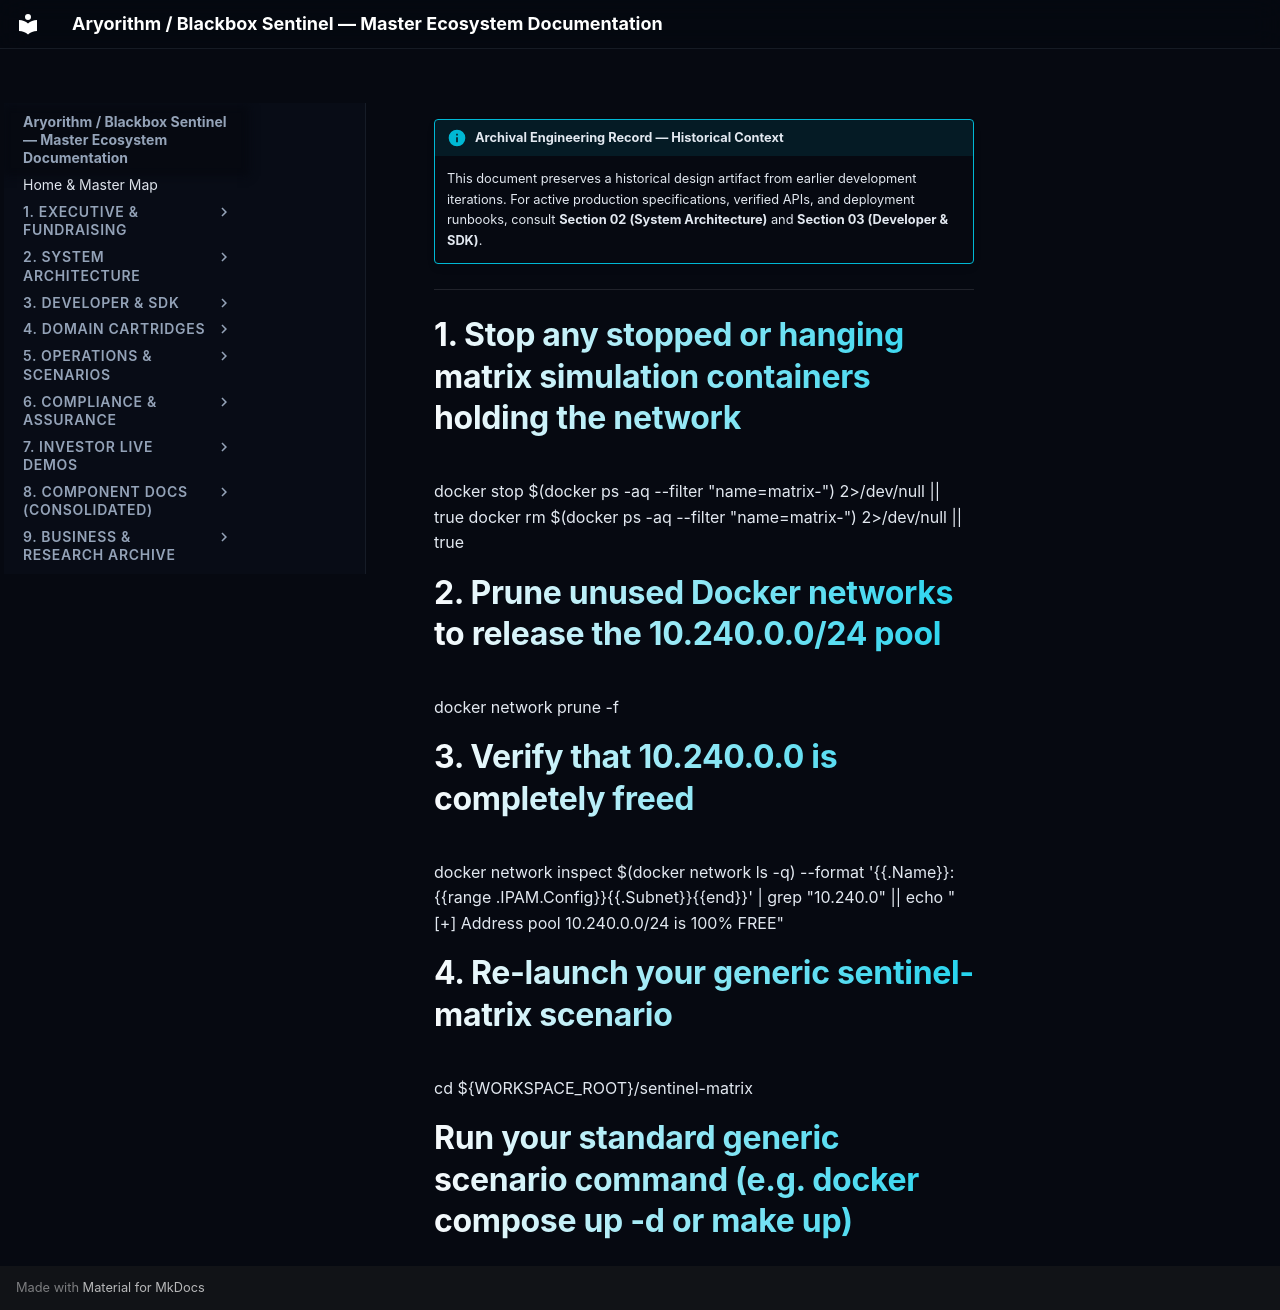

repository: kamisaberi/sentinel-docs · page: 09-archive-business-and-research/repo_notes/sentinel-stack/temp/prune_docker/index.html · generator: mkdocs

!!! info "Archival Engineering Record — Historical Context"
    This document preserves a historical design artifact from earlier development iterations. For active production specifications, verified APIs, and deployment runbooks, consult **Section 02 (System Architecture)** and **Section 03 (Developer & SDK)**.

---

# 1. Stop any stopped or hanging matrix simulation containers holding the network
docker stop $(docker ps -aq --filter "name=matrix-") 2>/dev/null || true
docker rm $(docker ps -aq --filter "name=matrix-") 2>/dev/null || true

# 2. Prune unused Docker networks to release the 10.240.0.0/24 pool
docker network prune -f

# 3. Verify that 10.240.0.0 is completely freed
docker network inspect $(docker network ls -q) --format '{{.Name}}: {{range .IPAM.Config}}{{.Subnet}}{{end}}' | grep "10.240.0" || echo "[+] Address pool 10.240.0.0/24 is 100% FREE"

# 4. Re-launch your generic sentinel-matrix scenario
cd ${WORKSPACE_ROOT}/sentinel-matrix
# Run your standard generic scenario command (e.g. docker compose up -d or make up)
